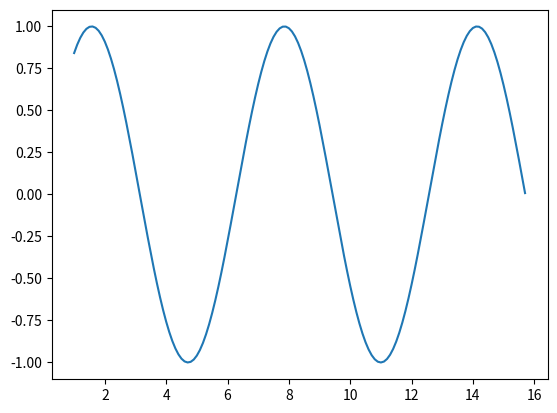

Write Python code to recreate this figure.
"""
==================
Animated line plot
==================

"""

import numpy as np
import matplotlib.pyplot as plt
import matplotlib.animation as animation

fig, ax = plt.subplots()


x = np.arange(1, 5*np.pi, 0.1)
line, = ax.plot(x, np.sin(x))


def animate(i):
    line.set_ydata(np.sin(x + i / 25))  # update the data.
    return line,


ani = animation.FuncAnimation(
    fig, animate, interval=20, blit=True, save_count=50)

# To save the animation, use e.g.
#
# ani.save("movie.mp4")
#
# or
#
# writer = animation.FFMpegWriter(
#     fps=15, metadata=dict(artist='Me'), bitrate=1800)
# ani.save("movie.mp4", writer=writer)

plt.show()
